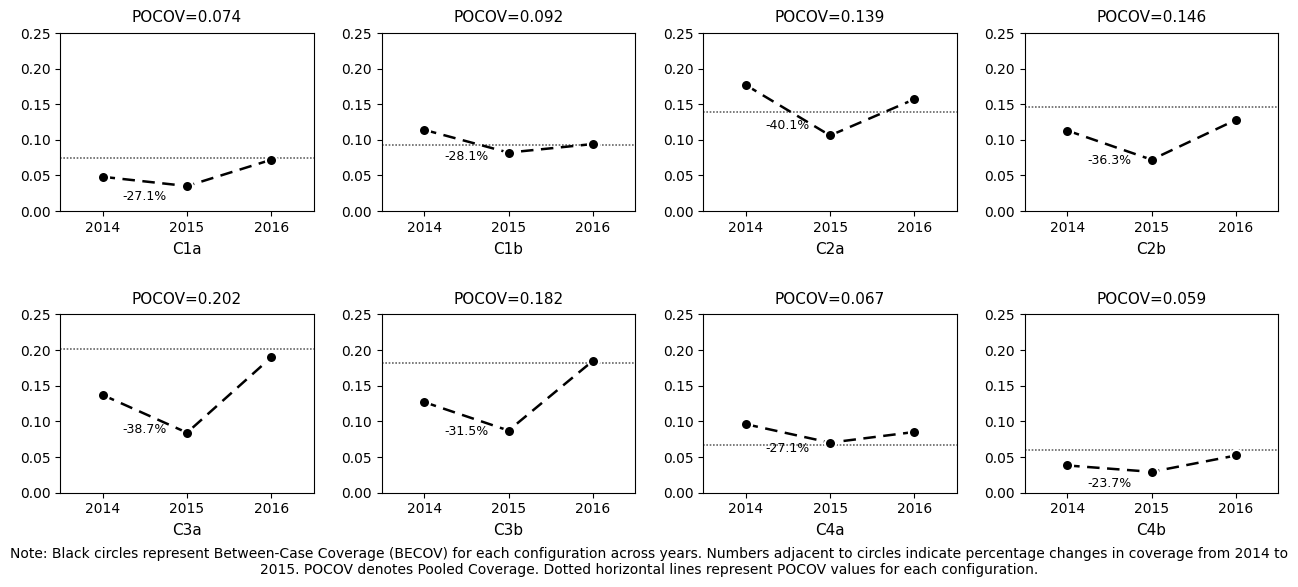

Here is the Python script that generated this plot:
"""
BECOV时序图绘制脚本（优化版）
绘制8个配置（C1a-C4b）的BECOV时序图（2014-2016年）
特性：双色圆点、优化虚线、扁平布局、Times New Roman字体
"""

import matplotlib.pyplot as plt
import numpy as np

# ========== 全局字体设置 ==========
plt.rcParams['font.family'] = 'Times New Roman'
plt.rcParams['font.size'] = 10

# ========== 数据准备 ==========
years = np.array([2014, 2015, 2016])
configurations = ['C1a', 'C1b', 'C2a', 'C2b', 'C3a', 'C3b', 'C4a', 'C4b']

# BECOV数据（8配置 × 3年）- 最新更新
becov_data = {
    'C1a': [0.048, 0.035, 0.072],
    'C1b': [0.114, 0.082, 0.094],
    'C2a': [0.177, 0.106, 0.157],
    'C2b': [0.113, 0.072, 0.128],
    'C3a': [0.137, 0.084, 0.190],
    'C3b': [0.127, 0.087, 0.185],
    'C4a': [0.096, 0.070, 0.085],
    'C4b': [0.038, 0.029, 0.052]
}

# POCOV数据（8配置）
pocov_data = {
    'C1a': 0.074,
    'C1b': 0.092,
    'C2a': 0.139,
    'C2b': 0.146,
    'C3a': 0.202,
    'C3b': 0.182,
    'C4a': 0.067,
    'C4b': 0.059
}

# ========== 创建扁平化的2行×4列子图 ==========
fig, axes = plt.subplots(2, 4, figsize=(13, 6))
axes = axes.flatten()

# ========== 绘制每个配置的子图 ==========
for i, config in enumerate(configurations):
    ax = axes[i]

    # 提取当前配置的数据
    becov_values = np.array(becov_data[config])
    pocov_value = pocov_data[config]

    # === 1. 绘制优化的折线图（点+线一起） ===
    ax.plot(years, becov_values,
            marker='o',  # 圆点标记
            linestyle=(0, (5, 3)),  # 自定义虚线样式
            color='black',
            linewidth=1.8,
            markersize=8,  # 增大标记点
            markerfacecolor='black',  # 黑色填充
            markeredgecolor='white',  # 白色边框
            markeredgewidth=1.5)  # 边框宽度

    # === 2. 绘制优化的POCOV水平虚线 ===
    ax.axhline(y=pocov_value,
               linestyle=(0, (1, 1)),  # 密集点状虚线
               color='#404040',  # 深灰色
               linewidth=1.2,
               alpha=0.8,  # 提高不透明度
               zorder=0)  # 最底层

    # === 3. 计算并标注2014-2015年变化率（添加%符号） ===
    change_rate = ((becov_values[1] - becov_values[0]) / becov_values[0]) * 100

    # 标注位置：x在2014.5，y在两点平均值稍下方
    x_pos = 2014.5
    y_pos = (becov_values[0] + becov_values[1]) / 2 - 0.012

    # 添加百分比标注（加上%符号）
    ax.text(x_pos, y_pos, f'{change_rate:.1f}%',
            ha='center', va='top',
            fontsize=9, color='black')

    # === 4. 设置标题（仅POCOV值） ===
    ax.set_title(f'POCOV={pocov_value:.3f}',
                 fontsize=11, pad=8)

    # === 5. 设置X轴 ===
    ax.set_xlim(2013.5, 2016.5)
    ax.set_xticks([2014, 2015, 2016])
    ax.tick_params(axis='x', labelsize=10)

    # === 6. 设置配置名称标签（放在底部） ===
    ax.set_xlabel(config, fontsize=11, labelpad=5)

    # === 7. 设置Y轴 ===
    ax.set_ylim(0, 0.25)
    ax.set_yticks(np.arange(0, 0.26, 0.05))
    ax.tick_params(axis='y', labelsize=10)

    # === 8. 保留所有边框 ===
    for spine in ax.spines.values():
        spine.set_visible(True)

# ========== 优化布局 ==========
plt.tight_layout(pad=1.5, h_pad=2.5, w_pad=2.0, rect=[0, 0.05, 1, 1])

# ========== 添加图注 ==========
fig.text(0.5, 0.02,
         'Note: Black circles represent Between-Case Coverage (BECOV) for each configuration across years. '
         'Numbers adjacent to circles indicate percentage changes in coverage from 2014 to 2015. '
         'POCOV denotes Pooled Coverage. Dotted horizontal lines represent POCOV values for each configuration.',
         ha='center', va='bottom', fontsize=10, wrap=True)

# ========== 保存高清图片 ==========
output_path = 'Fig7_becov_2014_2016.png'
plt.savefig(output_path, dpi=300, bbox_inches='tight', facecolor='white')
print(f"✅ 优化后的图片已保存至: {output_path}")
print(f"📊 图表尺寸: 13×6英寸 (紧凑布局)")
print(f"🎨 优化特性: 双色圆点 + 点状POCOV线 + 配置名在底部 + Times New Roman字体")

# ========== 显示图片 ==========
plt.show()
